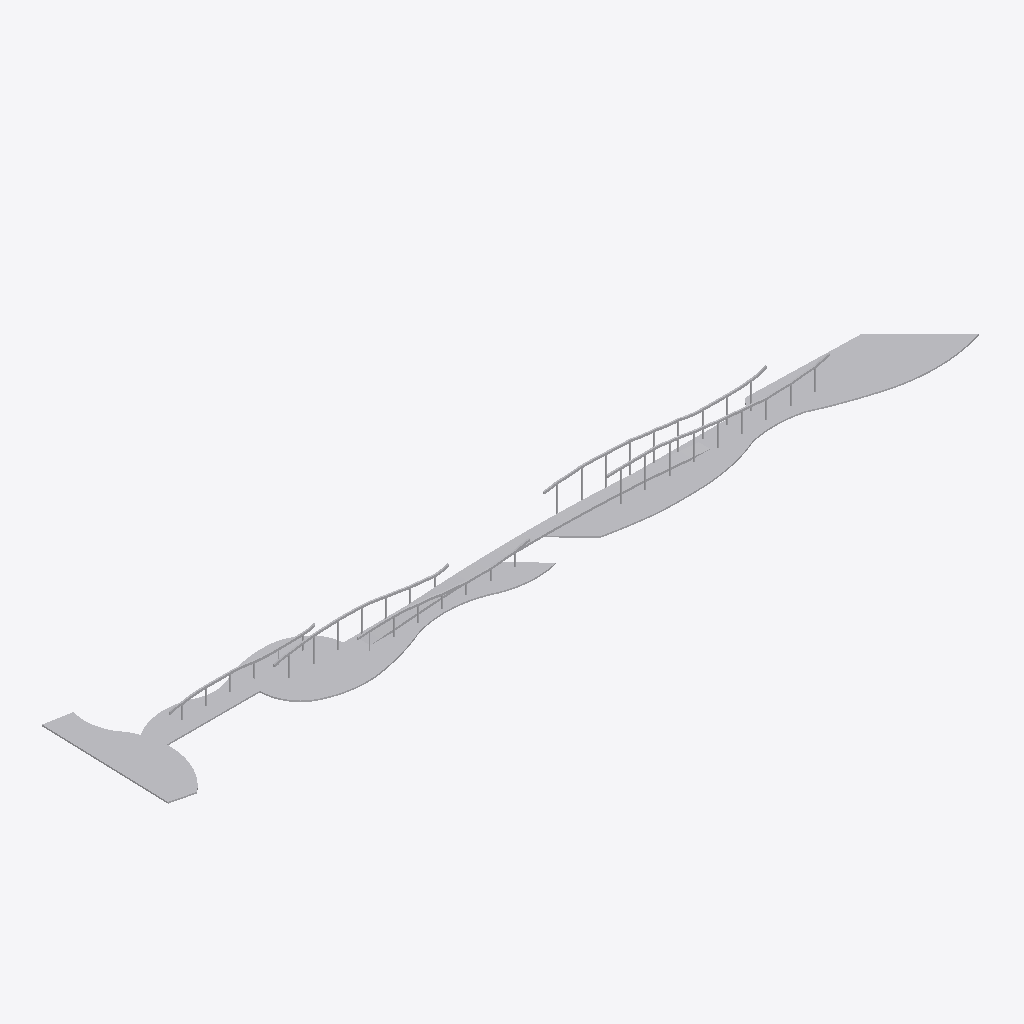
Isometric view of an IFC building model (IFC-SPF (STEP), schema IFC2X3, length unit metre), seen from the south-west, elements coloured by IFC class: 1 other element (light grey).
Extent 334.8 m × 56.8 m × 16.0 m (x, y, z). Storeys (1): Nivel 1 at 0.00 m. Elements (1): 1 IfcBuildingElementProxy.

HEADER;
FILE_DESCRIPTION(('ViewDefinition [CoordinationView_V2.0]'),'2;1');
FILE_NAME('0001','2023-07-06T08:24:42',(''),(''),'The EXPRESS Data Manager Version 5.02.0100.07 : ','20190108_1515(x64) - Exporter 19.2.1.1 - IU alte','');
FILE_SCHEMA(('IFC2X3'));
ENDSEC;
DATA;
#104=IFCPROJECT('28lekUYJL7EOemGPjQ0BVf',#41,'0001',$,$,'Nombre de proyecto','Estado de proyecto',(#96),#91);
#35433=IFCSITE('28lekUYJL7EOemGPjQ0BVh',#41,'Default',$,'',#35432,$,$,.ELEMENT.,(41,22,58,800000),(2,10,58,799999),0.0,$,$);
#114=IFCBUILDING('28lekUYJL7EOemGPjQ0BVe',#41,'',$,$,#32,$,'',.ELEMENT.,$,$,#110);
#123=IFCBUILDINGSTOREY('28lekUYJL7EOemGPkb$qbw',#41,'Nivel 1',$,$,#121,$,'Nivel 1',.ELEMENT.,0.0);
#35330=IFCBUILDINGELEMENTPROXY('0WhtjF2Gj5gQiqEi8dVGvG',#41,'APBCN-URB-MON-Edificio_RambladelMar-LOD1:LOD1:169735',$,'LOD1',#35328,#35323,'169735',$);
ENDSEC;
